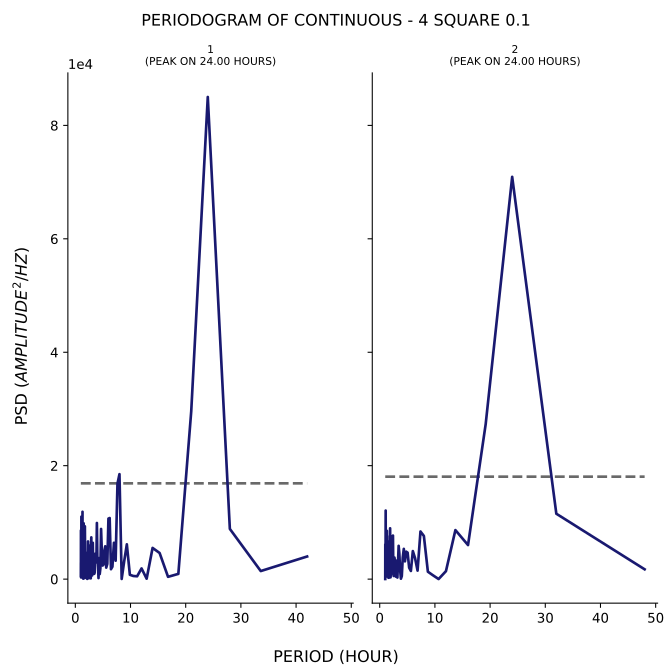

Data behind this chart, as committed beside it:
test, period, psd
1, 42.0, 3987
1, 33.6, 1420
1, 28.0, 8852
1, 24.0, 85008
1, 21.0, 29558
1, 18.67, 921.1
1, 16.8, 403
1, 15.27, 4605
1, 14.0, 5499
1, 12.92, 71.7
1, 12.0, 1883
1, 11.2, 497.7
1, 10.5, 552.2
1, 9.882, 763.7
1, 9.333, 6132
1, 8.842, 3067
1, 8.4, 31.55
1, 8.0, 18505
1, 7.636, 16827
1, 7.304, 3246
1, 7.0, 6407
1, 6.72, 2182
1, 6.462, 1747
1, 6.222, 10770
1, 6.0, 10667
1, 5.793, 2683
1, 5.6, 2024
1, 5.419, 5783
1, 5.25, 4928
1, 5.091, 2528
1, 4.941, 2394
1, 4.8, 4924
1, 4.667, 8843
1, 4.541, 1900
1, 4.421, 891.3
1, 4.308, 3705
1, 4.2, 182.8
1, 4.098, 2682
1, 4.0, 3011
1, 3.907, 9893
1, 3.818, 2958
1, 3.733, 3454
1, 3.652, 4503
1, 3.574, 3437
1, 3.5, 1125
1, 3.429, 927.5
1, 3.36, 3981
1, 3.294, 1636
1, 3.231, 1941
1, 3.17, 6399
1, 3.111, 4793
1, 3.055, 648.7
1, 3.0, 3317
1, 2.947, 2553
1, 2.897, 7358
1, 2.847, 5889
1, 2.8, 136.9
1, 2.754, 4051
1, 2.71, 3165
1, 2.667, 157.9
... 200 more rows
